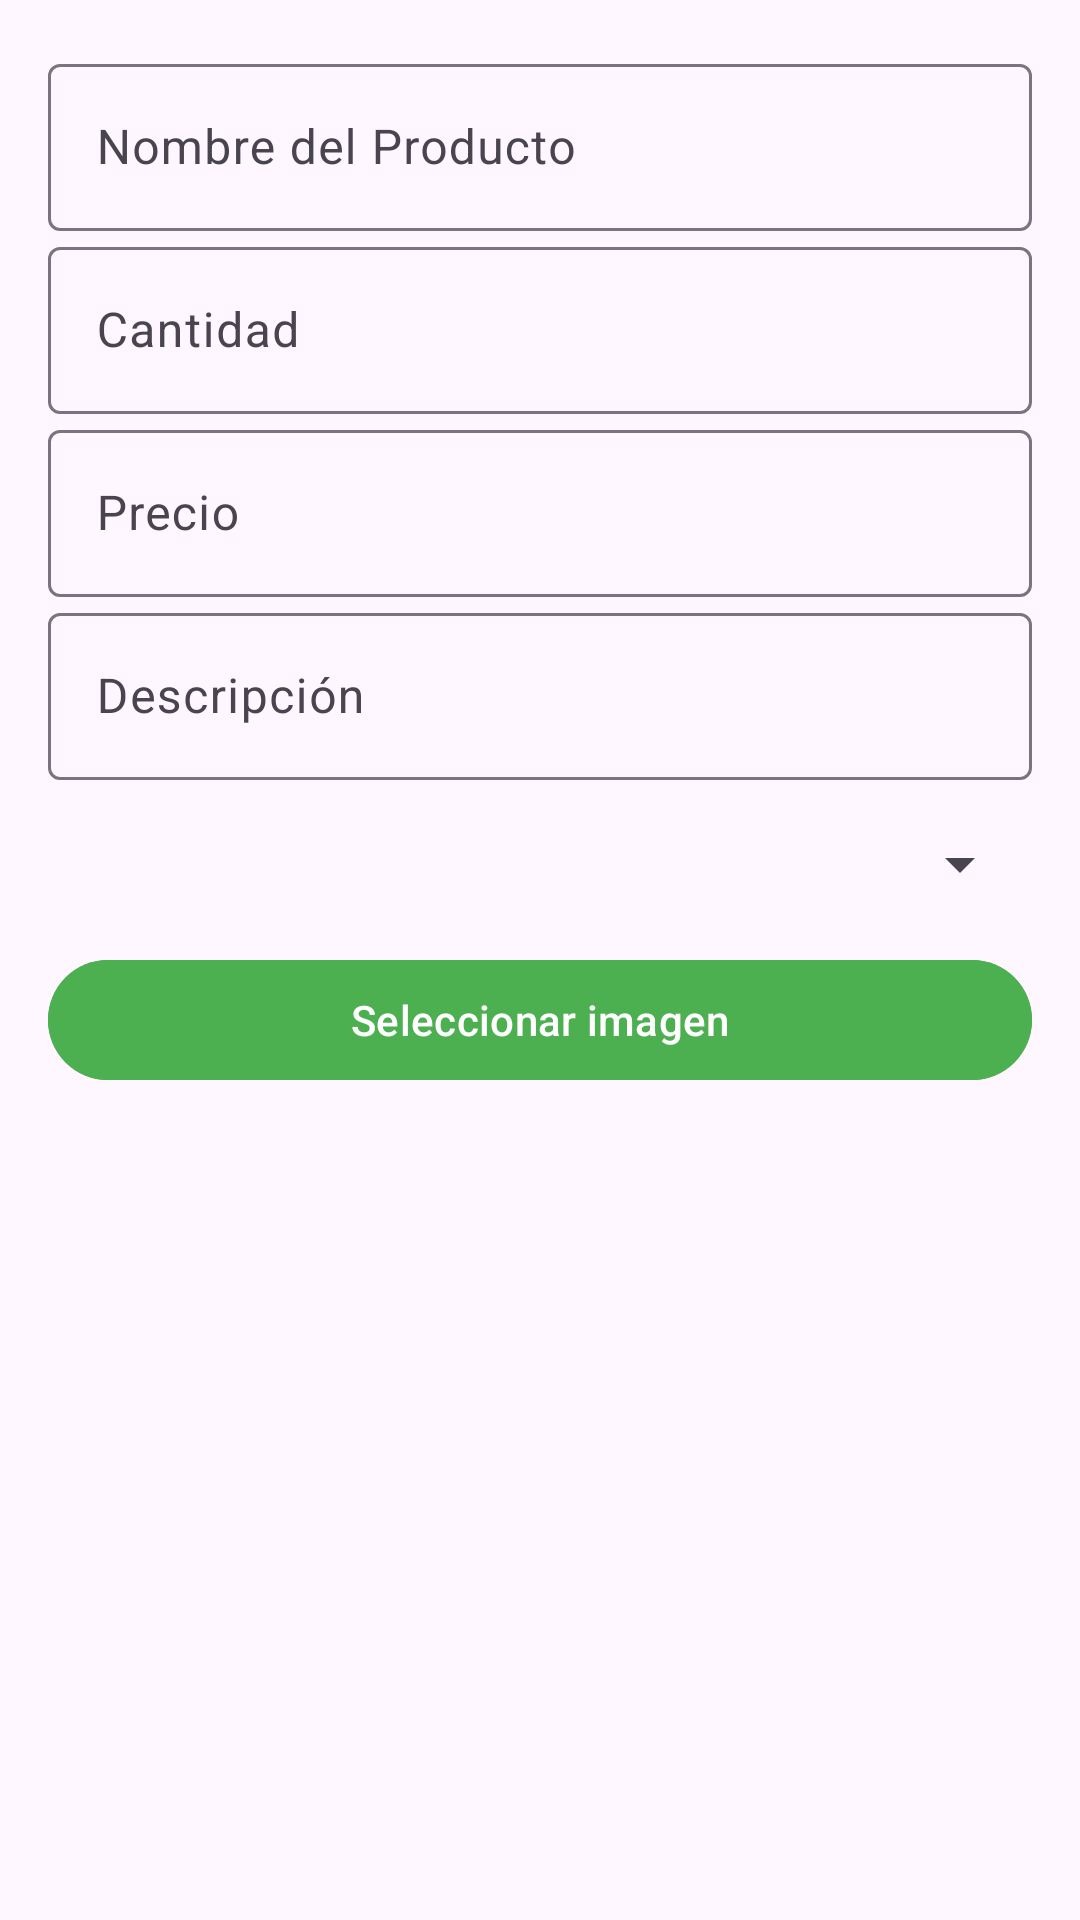

Layout XML and referenced resources for this Android screen:
<!-- AndroidManifest.xml: application theme Theme.Life2Food -->
<!-- res/layout/dialog_add_product.xml -->
<?xml version="1.0" encoding="utf-8"?>
<LinearLayout xmlns:android="http://schemas.android.com/apk/res/android"
    xmlns:app="http://schemas.android.com/apk/res-auto"
    android:layout_width="match_parent"
    android:layout_height="wrap_content"
    android:orientation="vertical"
    android:padding="16dp">

    <com.google.android.material.textfield.TextInputLayout
        android:layout_width="match_parent"
        android:layout_height="wrap_content"
        android:hint="Nombre del Producto">

        <com.google.android.material.textfield.TextInputEditText
            android:id="@+id/product_name"
            android:layout_width="match_parent"
            android:layout_height="wrap_content" />
    </com.google.android.material.textfield.TextInputLayout>

    <com.google.android.material.textfield.TextInputLayout
        android:layout_width="match_parent"
        android:layout_height="wrap_content"
        android:hint="Cantidad">

        <com.google.android.material.textfield.TextInputEditText
            android:id="@+id/product_quantity"
            android:layout_width="match_parent"
            android:layout_height="wrap_content"
            android:inputType="number" />
    </com.google.android.material.textfield.TextInputLayout>

    <com.google.android.material.textfield.TextInputLayout
        android:layout_width="match_parent"
        android:layout_height="wrap_content"
        android:hint="Precio">

        <com.google.android.material.textfield.TextInputEditText
            android:id="@+id/product_price"
            android:layout_width="match_parent"
            android:layout_height="wrap_content"
            android:inputType="numberDecimal" />
    </com.google.android.material.textfield.TextInputLayout>

    <com.google.android.material.textfield.TextInputLayout
        android:layout_width="match_parent"
        android:layout_height="wrap_content"
        android:hint="Descripción">

        <com.google.android.material.textfield.TextInputEditText
            android:id="@+id/product_description"
            android:layout_width="match_parent"
            android:layout_height="wrap_content"
            android:inputType="textMultiLine" />
    </com.google.android.material.textfield.TextInputLayout>

    <Spinner
        android:id="@+id/product_type_spinner"
        android:layout_width="match_parent"
        android:layout_height="wrap_content"
        android:layout_marginTop="16dp" />

    <Button
        android:id="@+id/btn_select_image"
        android:layout_width="match_parent"
        android:layout_height="wrap_content"
        android:backgroundTint="#4CAF50"
        android:text="Seleccionar imagen"
        android:layout_marginTop="16dp" />

    <ImageView
        android:id="@+id/selected_image_preview"
        android:layout_width="match_parent"
        android:layout_height="200dp"
        android:layout_marginTop="16dp"
        android:scaleType="centerCrop"
        android:visibility="gone" />
</LinearLayout>
<!-- resources referenced by this layout -->
<resources>
  <style name="Theme.Life2Food" parent="Base.Theme.Life2Food" />
  <style name="Base.Theme.Life2Food" parent="Theme.Material3.DayNight.NoActionBar">
          <item name="android:statusBarColor">#006F4A</item> 
          <item name="android:windowLightStatusBar">true</item> 
      </style>
</resources>
